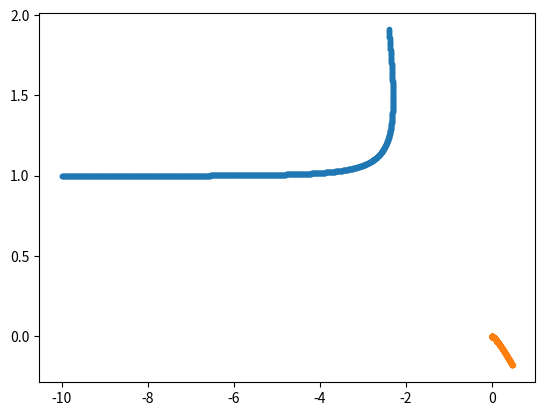

Write the Python code that produced this figure.
import matplotlib.pyplot as plt


b = 1 # parametro de impacto

posin1 = (-10, b) 
posin2 = (0, 0)
velin1 = (.1,0)
velin2 = (0,0)
dT = 0.1
tmax = 100
m = (1,5)# particle masses
k = 1. # 1/4piE0 * q1 * q2

def force(r1, r2):
	(x,y) = (r2[0] - r1[0], r2[1] - r1[1])
	faux = -k /pow(x*x + y*y, 3)
	return (faux * x, faux * y)

def vverlet2d(r1, r2, v1, v2, a1, a2, dT):
    vaux1 = (v1[0]+1./2*(a1[0])*dT, v1[1]+1./2*(a1[1])*dT)
    vaux2 = (v2[0]+1./2*(a2[0])*dT, v2[1]+1./2*(a2[1])*dT)
    r_n1  = (r1[0] + vaux1[0]*dT, r1[1] + vaux1[1]*dT)
    r_n2  = (r2[0] + vaux2[0]*dT, r2[1] + vaux2[1]*dT)
    a_n1  = (force(r_n1, r_n2)[0]/m[0],force(r_n1, r_n2)[1]/m[0])
    a_n2  = (force(r_n2, r_n1)[0]/m[1], force(r_n2, r_n1)[1]/m[1])
    v_n1  = (vaux1[0] + 1./2*(a_n1[0])*dT, vaux1[1] + 1./2*(a_n1[1])*dT)   
    v_n2  = (vaux2[0] + 1./2*(a_n2[0])*dT, vaux2[1] + 1./2*(a_n2[1])*dT)   
    return ((r_n1, r_n2), (v_n1, v_n2), (a_n1, a_n2))


r1 = [posin1]
r2 = [posin2]
v1 = [velin1]
v2 = [velin2]
a1 = [(force(r1[0],r2[0])[0]/m[0],force(r1[0],r2[0])[1]/m[0])]
a2 = [(force(r2[0],r1[0])[0]/m[1],force(r2[0],r1[0])[1]/m[1])]

for i in range(0,int(tmax/dT)):
	nois = vverlet2d(r1[i], r2[i], v1[i], v2[i], a1[i], a2[i], dT)
	r1.append(nois[0][0])
	r2.append(nois[0][1])
	v1.append(nois[1][0])
	v2.append(nois[1][1])
	a1.append(nois[2][0])
	a2.append(nois[2][1])

for i in range(0, 100):
	print(r1[i])	
	
plt.scatter(*zip(*r1), marker='.')
plt.scatter(*zip(*r2), marker='.')
plt.show()
